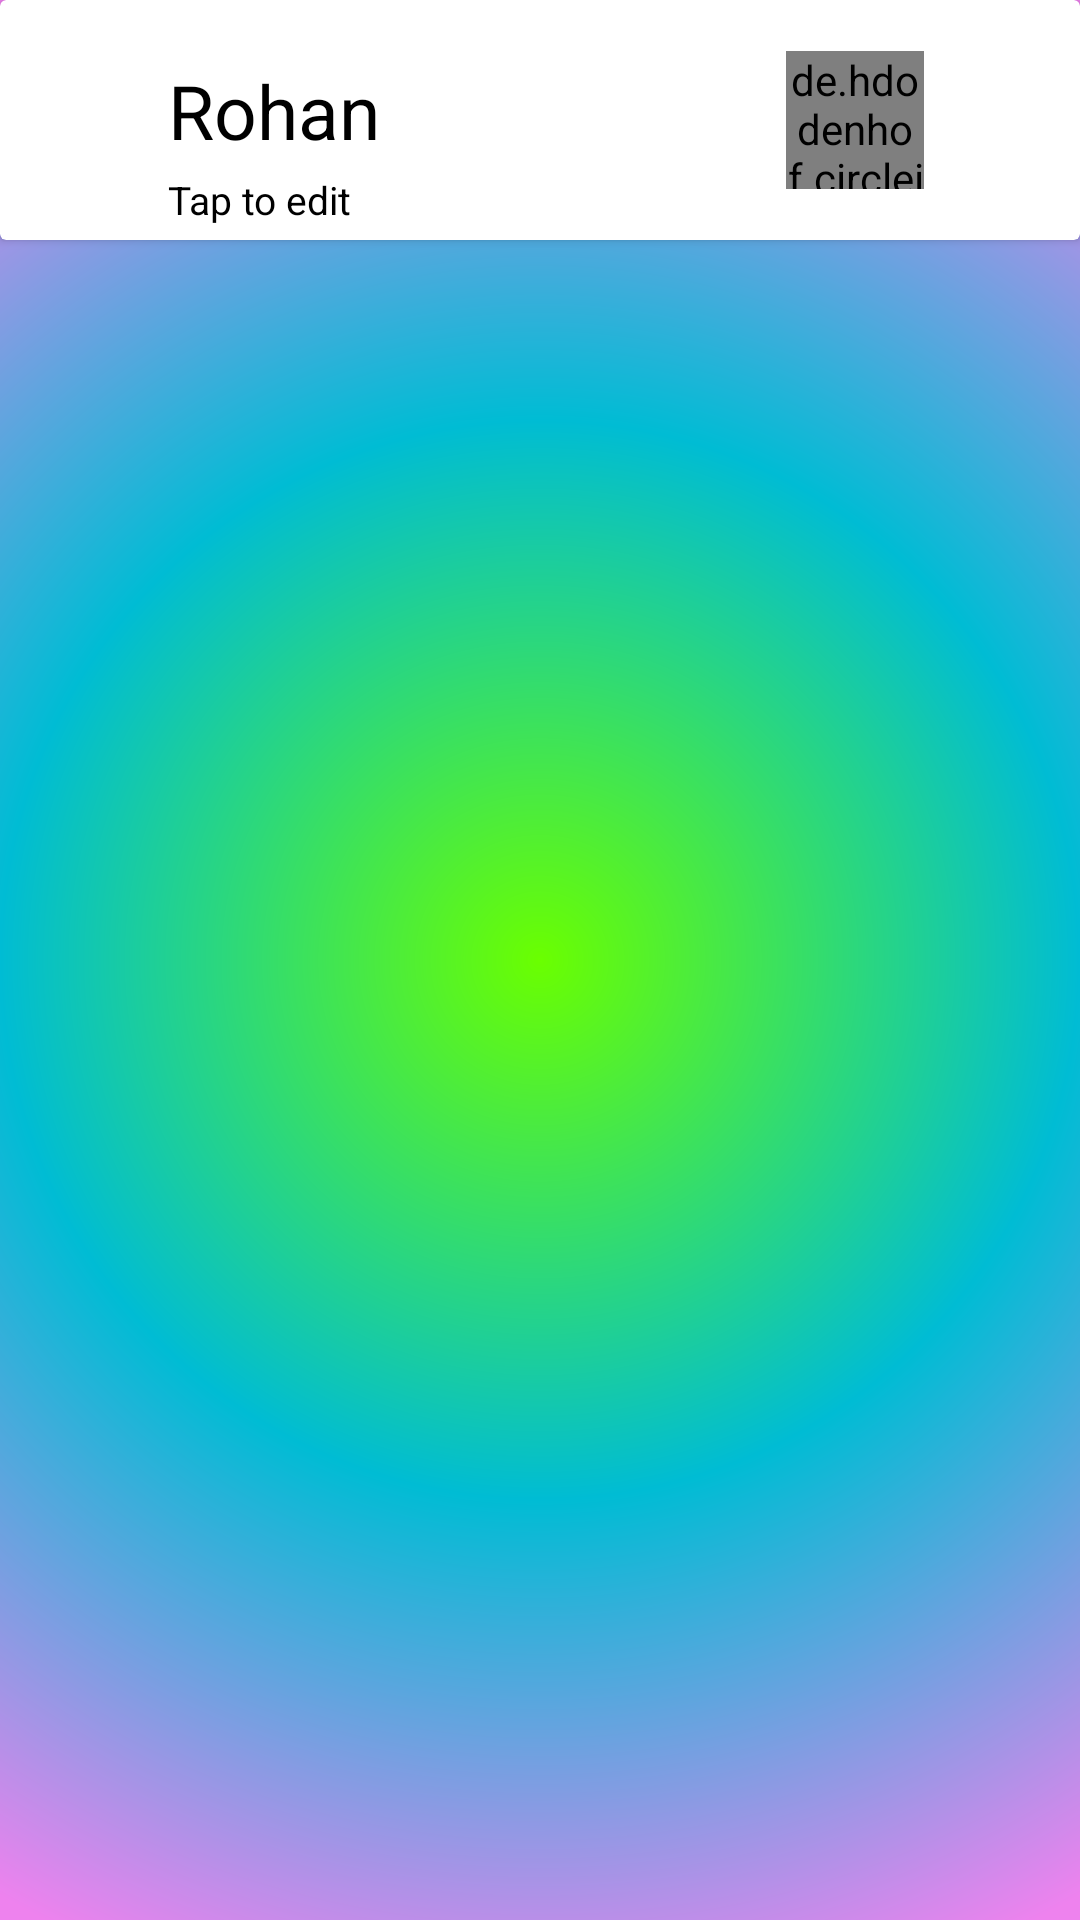

Produce the Android XML layout that renders to this screen, including the resource entries it uses.
<!-- AndroidManifest.xml: application theme Theme.ChainReactionGameApp -->
<!-- res/layout/players_list.xml -->
<?xml version="1.0" encoding="utf-8"?>
<androidx.constraintlayout.widget.ConstraintLayout xmlns:android="http://schemas.android.com/apk/res/android"
    xmlns:app="http://schemas.android.com/apk/res-auto"
    xmlns:tools="http://schemas.android.com/tools"
    android:layout_width="match_parent"
    android:layout_height="wrap_content"
    android:background="@drawable/gradient">

    <androidx.cardview.widget.CardView
        android:layout_width="match_parent"
        android:layout_height="80dp"
        app:layout_constraintEnd_toEndOf="parent"
        app:layout_constraintStart_toStartOf="parent"
        app:layout_constraintTop_toTopOf="parent">

        <androidx.constraintlayout.widget.ConstraintLayout
            android:layout_width="match_parent"
            android:layout_height="match_parent">

            <TextView
                android:id="@+id/textViewName"
                android:layout_width="wrap_content"
                android:layout_height="wrap_content"
                android:layout_marginStart="56dp"
                android:layout_marginTop="20dp"
                android:text="Rohan"
                android:textColor="@color/black"
                android:textSize="25sp"
                app:layout_constraintBottom_toTopOf="@+id/textViewEdit"
                app:layout_constraintStart_toStartOf="parent"
                app:layout_constraintTop_toTopOf="parent" />

            <de.hdodenhof.circleimageview.CircleImageView
                android:id="@+id/color_image"
                android:layout_width="46dp"
                android:layout_height="46dp"
                android:layout_marginEnd="52dp"
                android:src="@color/red"
                app:civ_border_color="#FF000000"
                app:civ_border_width="2dp"
                app:layout_constraintBottom_toBottomOf="parent"
                app:layout_constraintEnd_toEndOf="parent"
                app:layout_constraintTop_toTopOf="parent" />

            <TextView
                android:id="@+id/textViewEdit"
                android:layout_width="wrap_content"
                android:layout_height="wrap_content"
                android:layout_marginStart="56dp"
                android:layout_marginTop="4dp"
                android:text="Tap to edit"
                android:textColor="@color/black"
                android:textSize="13sp"
                app:layout_constraintStart_toStartOf="parent"
                app:layout_constraintTop_toBottomOf="@+id/textViewName" />
        </androidx.constraintlayout.widget.ConstraintLayout>
    </androidx.cardview.widget.CardView>
</androidx.constraintlayout.widget.ConstraintLayout>
<!-- resources referenced by this layout -->
<resources>
  <color name="black">#FF000000</color>
  <color name="red">#FF0000</color>
  <!-- drawable gradient (drawable) -->
  <?xml version="1.0" encoding="utf-8"?>
  <shape xmlns:android="http://schemas.android.com/apk/res/android" android:shape="rectangle" >
      <gradient
          android:type="radial"
          android:centerX="50%"
          android:centerY="50%"
          android:startColor="#6AFF00"
          android:centerColor="#00BCD4"
          android:endColor="#ee82ee"
          android:gradientRadius="100%"
          />
      <corners
          android:radius="0dp"/>
  </shape>
  <style name="Theme.ChainReactionGameApp" parent="Theme.MaterialComponents.DayNight.NoActionBar">
          
          <item name="colorPrimary">@color/purple_500</item>
          <item name="colorPrimaryVariant">@color/purple_700</item>
          <item name="colorOnPrimary">@color/white</item>
          
          <item name="colorSecondary">@color/teal_200</item>
          <item name="colorSecondaryVariant">@color/teal_700</item>
          <item name="colorOnSecondary">@color/black</item>
          
          <item name="android:statusBarColor" tools:targetApi="l">?attr/colorPrimaryVariant</item>
          
      </style>
  <color name="purple_500">#FF6200EE</color>
  <color name="purple_700">#FF3700B3</color>
  <color name="white">#FFFFFFFF</color>
  <color name="teal_200">#FF03DAC5</color>
  <color name="teal_700">#FF018786</color>
</resources>
